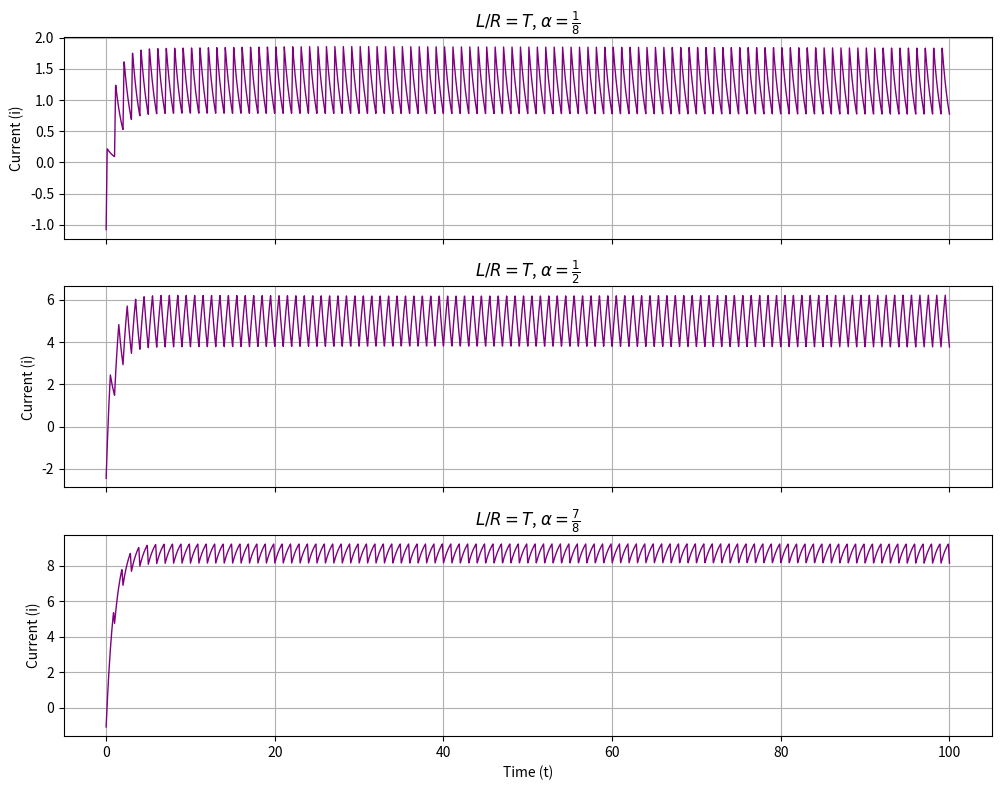

Write the Python code that produced this figure.
import numpy as np
import matplotlib.pyplot as plt

# Constants
tau = 1
R = 1
L = 1
w0 = 2 * np.pi  # Updated omega_0

# Time array
t = np.linspace(0, 100, 5000)  

# Function to compute i(t)
def compute_current(t, alpha, N=200):
    i_t = (10 * alpha / R) * (1 - np.exp(-t / tau))  

    # Summation term
    sum_term = np.zeros_like(t)
    for n in range(1, N + 1):
        an = (10 * np.sin(2 * np.pi * alpha * n)) / (np.pi * n)
        bn = (20 * (np.sin(np.pi * alpha * n) ** 2)) / (np.pi * n)

        factor = 1 / ((R / L) ** 2 + (n * w0) ** 2)
        decay = np.exp(-t / tau)
        
        sum_term += factor * (
            an * (R/L * np.cos(n * w0 * t) + n * w0 * np.sin(n * w0 * t))
            + bn * (R/L * np.sin(n * w0 * t) - n * w0 * np.cos(n * w0 * t))
            - decay * (R/L * an + bn * n * w0)
        )

    return i_t + L * sum_term

# Different alpha values and case titles
alpha_values = [1/8, 1/2, 7/8]
titles = [r"$\alpha = \frac{1}{8}$", r"$\alpha = \frac{1}{2}$", r"$\alpha = \frac{7}{8}$"]

# Create subplots with shared x-axis, stacked vertically
fig, axes = plt.subplots(3, 1, figsize=(10, 8), sharex=True)

for i, alpha in enumerate(alpha_values):
    i_t = compute_current(t, alpha)
    axes[i].plot(t, i_t, color='purple', linewidth=1)
    axes[i].set_ylabel("Current (i)")
    axes[i].set_title(f"$L/R=T$, {titles[i]}")
    axes[i].grid(True)

axes[-1].set_xlabel("Time (t)")

# Adjust layout for better spacing
plt.tight_layout()
plt.savefig('plot2.png')

